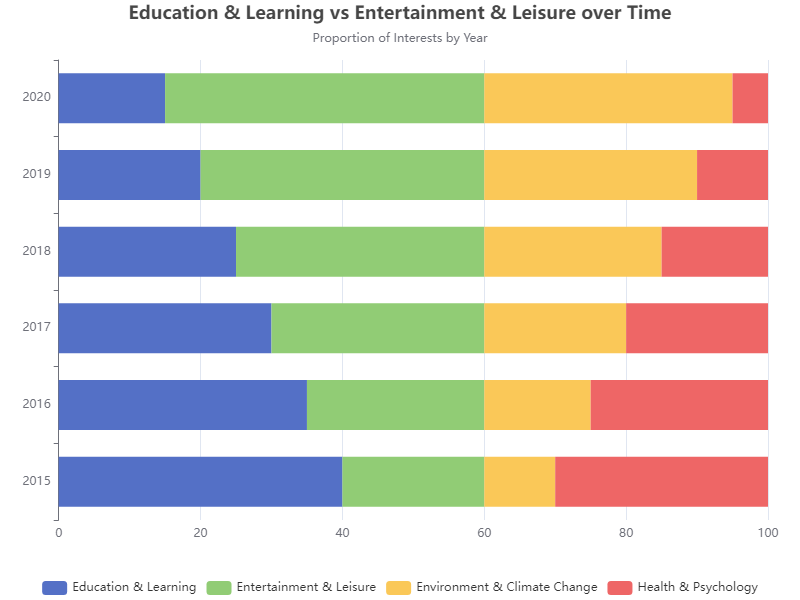

Data behind this chart, as committed beside it:
Year, Education & Learning, Entertainment & Leisure, Environment & Climate Change, Health & Psychology
2015, 40, 20, 10, 30
2016, 35, 25, 15, 25
2017, 30, 30, 20, 20
2018, 25, 35, 25, 15
2019, 20, 40, 30, 10
2020, 15, 45, 35, 5
